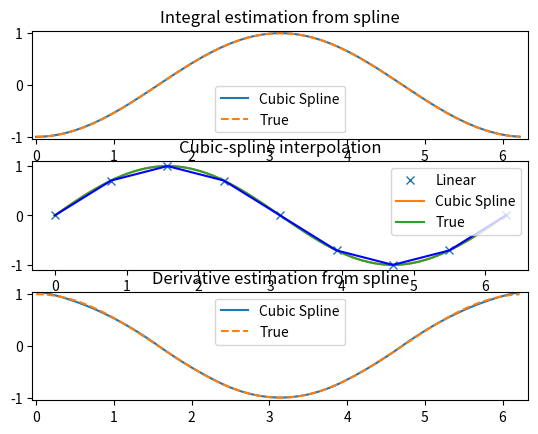

Source code (Python):
'''
This demo is from SciPy
https://docs.scipy.org/doc/scipy/reference/tutorial/interpolate.html#spline-interpolation-in-1-d-procedural-interpolate-splxxx
'''
from scipy import interpolate
import numpy as np
import matplotlib.pyplot as plt

# Cubic Spline
x = np.arange(0, 2*np.pi+np.pi/4, 2*np.pi/8)
y = np.sin(x)
tck = interpolate.splrep(x, y, s=0)           # The normal output is a 3-tuple,(t,c,k), containing the knot-points,t,
xnew = np.arange(0, 2*np.pi, np.pi/50)        # the coefficients c and the order k of the spline.
ynew = interpolate.splev(xnew, tck, der=0)

plt.figure(1)
plt.subplot(3, 1, 2)                          # subplot(nrows, ncols, plot number)
plt.plot(x, y, 'x', xnew, ynew, xnew, np.sin(xnew), x, y, 'b')
plt.legend(['Linear', 'Cubic Spline', 'True'])
plt.title('Cubic-spline interpolation')

# First derivative
yder = interpolate.splev(xnew, tck, der=1)
plt.subplot(3, 1, 3)
plt.plot(xnew, yder, xnew, np.cos(xnew), '--')
plt.legend(['Cubic Spline', 'True'])
plt.axis([-0.05, 6.33, -1.05, 1.05])
plt.title('Derivative estimation from spline')


# Integral of the spline
def integ(x, tck, constant=-1):
    x = np.atleast_1d(x)
    out = np.zeros(x.shape, dtype=x.dtype)
    for n in range(len(out)):
        out[n] = interpolate.splint(0, x[n], tck)
    out += constant
    return out


yint = integ(xnew, tck)
plt.subplot(3, 1, 1)
plt.plot(xnew, yint, xnew, -np.cos(xnew), '--')
plt.legend(['Cubic Spline', 'True'])
plt.axis([-0.05, 6.33, -1.05, 1.05])
plt.title('Integral estimation from spline')
plt.show()
